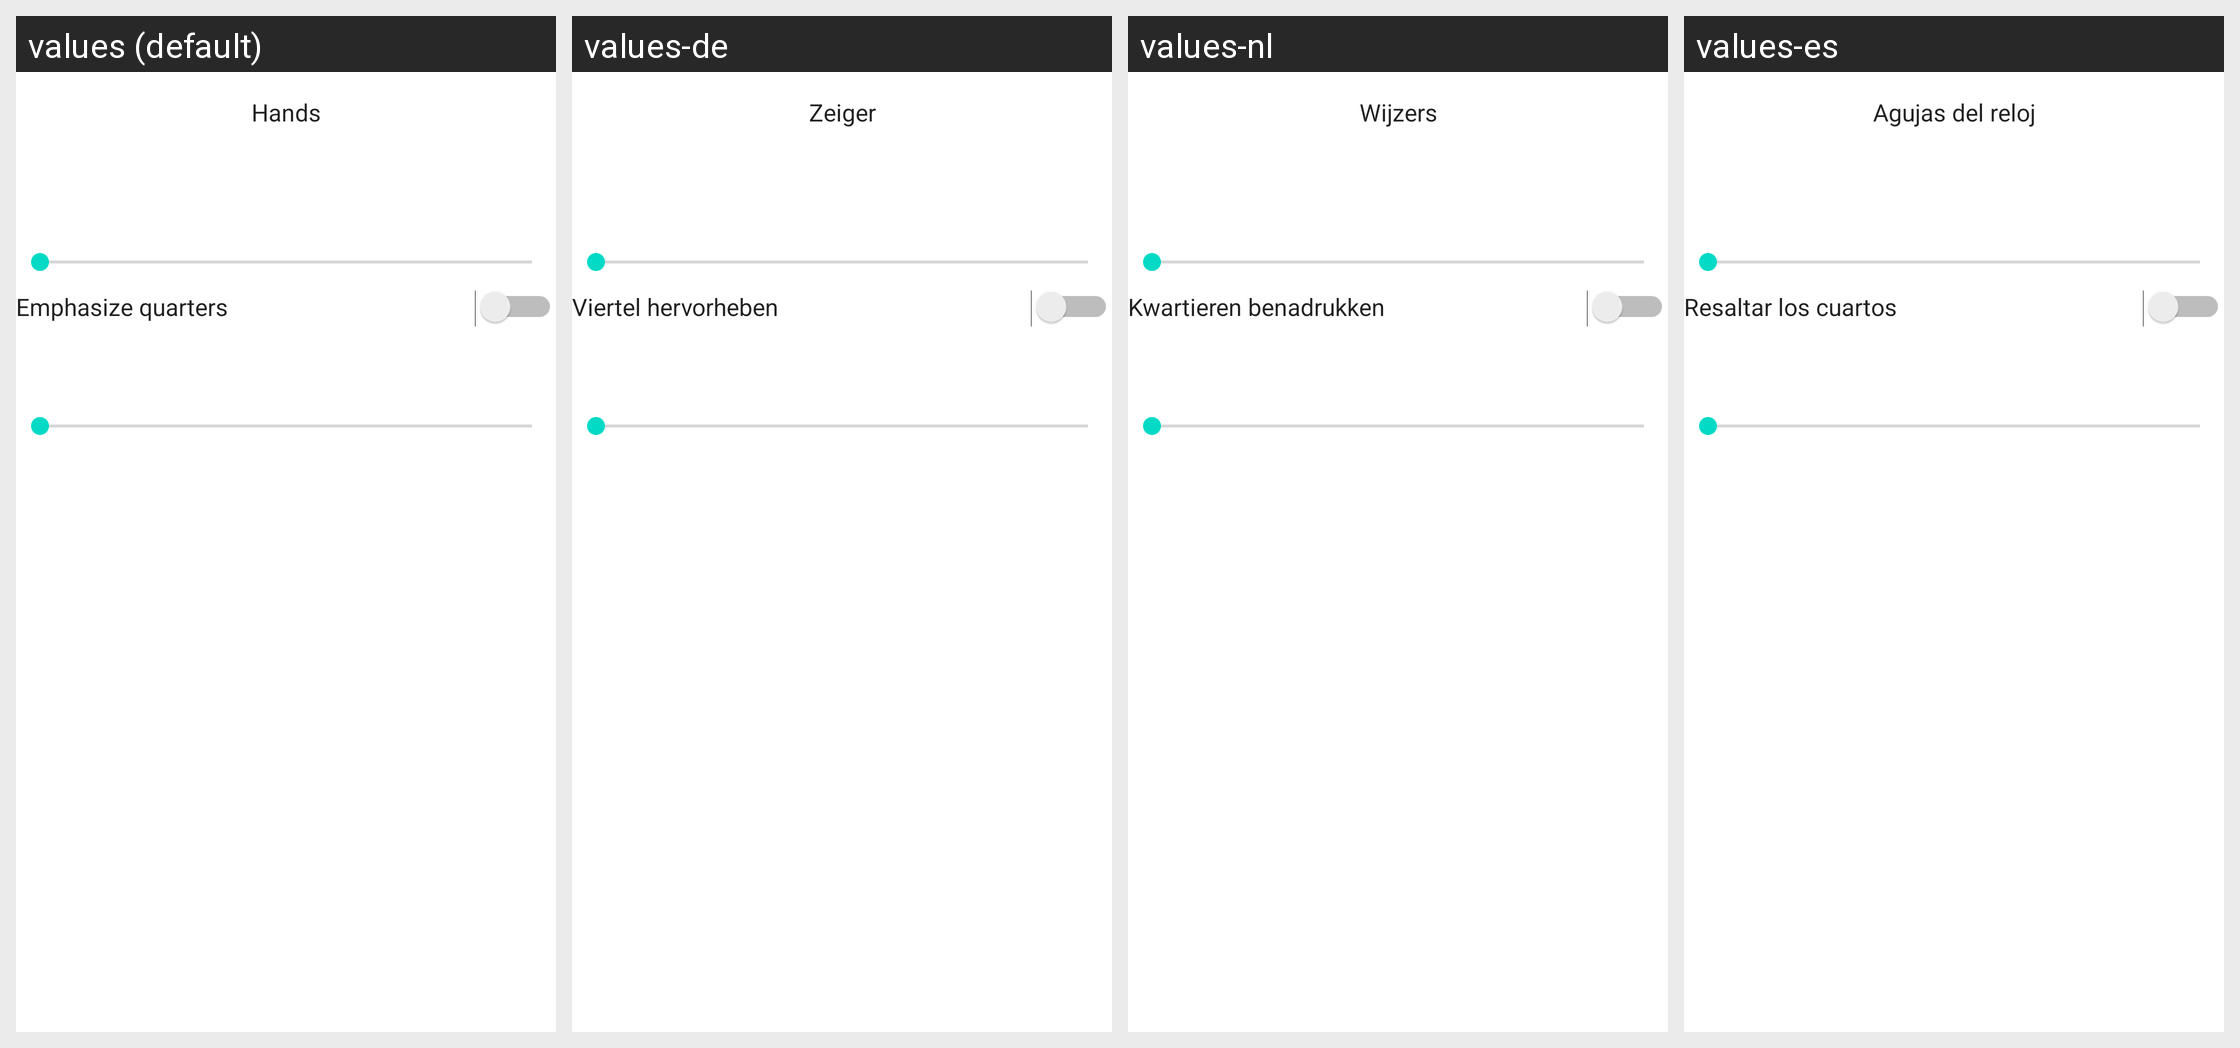

Strings drawn on this Android screen and how each of the app's shown locales translates them:
Android screen res/layout/custom_analog_clock_preferences_layout.xml rendered under 4 locales, left to right: values (default), values-de, values-nl, values-es. Device: Nexus 5 (rendered at 1080×1920; each locale shown at half size, 540×960, under a caption strip naming it); theme Theme.MaterialComponents.DayNight.NoActionBar.
Other locales in the repository, not shown: values-ar, values-ca, values-cs, values-da, values-el, values-es-rAR, values-eu, values-fa, values-fi, values-fr, values-he, values-hr, values-hu, values-it, values-ja, values-jv, values-ko, values-nb, values-pl, values-pt, values-pt-rBR, values-ro, values-ru, values-sk, values-sl, values-sr, values-sv, values-th, values-tr, values-uk, values-vi, values-zh.
Strings drawn on this screen, with the default value and each locale's value (text and hints the layout hard-codes, and strings that could not be matched under every locale, appear in the picture but are not listed):

clock_hands
  values: Hands
  values-de: Zeiger
  values-nl: Wijzers
  values-es: Agujas del reloj

digit_emphasize_quarters
  values: Emphasize quarters
  values-de: Viertel hervorheben
  values-nl: Kwartieren benadrukken
  values-es: Resaltar los cuartos
